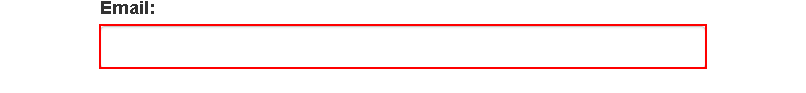
Workflow: Main

Step 1: click on the text box 'email' in window 'ACME System 1 - Log In' (brave.exe)

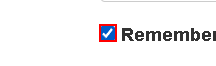
Step 2: click on the text box 'remember' in window 'ACME System 1 - Log In' (brave.exe)

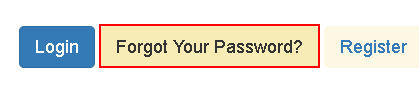
Step 3: hover over the link 'Forgot Your Password?          *' in window 'ACME System 1 - Log In' (brave.exe)
